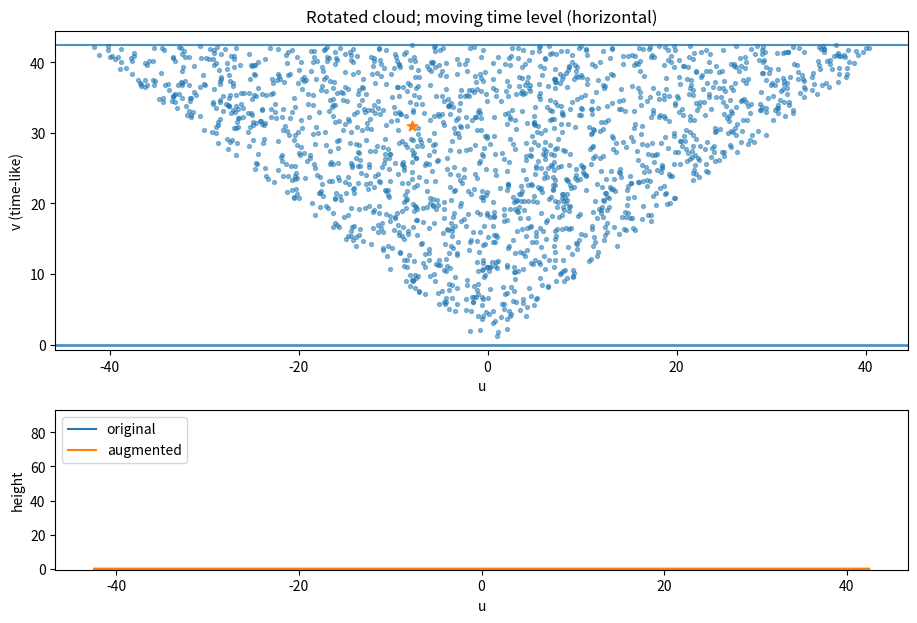

Reproduce this figure in Python.
#!/usr/bin/env python3
"""
png_rsk_water.py

Poisson cloud in the triangle {x>=0, t>=0, x+t<=T}, rotated 45° CCW so that
the anti-diagonal x+t=T is horizontal. Add one extra marked point uniformly.

Compute a discrete last-passage percolation (LPP) / RSK-style height evolution
on a fine grid:
    G[i,j] = W[i,j] + max(G[i-1,j], G[i,j-1])

Compare original vs augmented (with extra point). The discrepancy is shaded
("water") as time advances. Can show a static frame or animate.

Usage examples:
  python png_rsk_water.py --T 60 --intensity 1.0 --grid 450 --seed 0 --mode animate
  python png_rsk_water.py --T 60 --intensity 1.0 --grid 450 --seed 0 --mode static --time_frac 0.7
  python png_rsk_water.py --T 60 --intensity 1.0 --grid 450 --seed 0 --mode animate --save out.mp4
"""

import argparse
import math
import numpy as np
import matplotlib.pyplot as plt

from matplotlib.animation import FuncAnimation

SQRT2 = math.sqrt(2.0)

def sample_poisson_triangle(T: float, intensity: float, rng: np.random.Generator):
    """
    Triangle: x>=0, t>=0, x+t<=T. Area = T^2/2.
    N ~ Poisson(intensity * area), points uniform in triangle.

    Uniform sampling via rejection on [0,T]^2 is fine for moderate sizes.
    """
    area = 0.5 * T * T
    n = rng.poisson(intensity * area)

    # Rejection sampling
    pts = np.empty((n, 2), dtype=float)
    k = 0
    while k < n:
        # batch
        m = max(1024, n - k)
        x = rng.uniform(0.0, T, size=m)
        t = rng.uniform(0.0, T, size=m)
        ok = (x + t) <= T
        x = x[ok]
        t = t[ok]
        take = min(len(x), n - k)
        if take > 0:
            pts[k:k+take, 0] = x[:take]
            pts[k:k+take, 1] = t[:take]
            k += take
    return pts  # (x,t)

def rotate_45_ccw(x: np.ndarray, t: np.ndarray):
    """
    45° CCW rotation:
        u = (x - t)/sqrt(2)
        v = (x + t)/sqrt(2)
    Anti-diagonal x+t=T -> v = T/sqrt(2) (horizontal).
    """
    u = (x - t) / SQRT2
    v = (x + t) / SQRT2
    return u, v

def points_to_grid(u, v, T, gridN):
    """
    Map rotated coordinates (u,v) into a grid W[iv, iu].
    v in [0, Vmax], u in [-Vmax, Vmax], where Vmax=T/sqrt(2).

    We shift u by +Vmax to make it nonnegative.

    Returns:
      W: integer weights (counts) on grid
      meta: dict with coordinate mapping helpers
    """
    Vmax = T / SQRT2
    Umin, Umax = -Vmax, Vmax

    # We'll use a square-ish grid: v has gridN rows, u has 2*gridN cols
    Nv = gridN
    Nu = 2 * gridN

    dv = Vmax / (Nv - 1)
    du = (Umax - Umin) / (Nu - 1)

    iu = np.floor((u - Umin) / du).astype(int)
    iv = np.floor(v / dv).astype(int)

    # clip to be safe
    iu = np.clip(iu, 0, Nu - 1)
    iv = np.clip(iv, 0, Nv - 1)

    W = np.zeros((Nv, Nu), dtype=np.int16)
    for a, b in zip(iv, iu):
        W[a, b] += 1

    meta = dict(
        Vmax=Vmax, Umin=Umin, Umax=Umax,
        Nv=Nv, Nu=Nu, dv=dv, du=du
    )
    return W, meta

def lpp_dp(W: np.ndarray):
    """
    Compute last passage values G with:
      G[i,j] = W[i,j] + max(G[i-1,j], G[i,j-1])
    Boundary: missing indices treated as 0.
    """
    Nv, Nu = W.shape
    G = np.zeros((Nv, Nu), dtype=np.int32)

    # first cell
    G[0, 0] = W[0, 0]

    # first row
    for j in range(1, Nu):
        G[0, j] = W[0, j] + G[0, j-1]

    # first col
    for i in range(1, Nv):
        G[i, 0] = W[i, 0] + G[i-1, 0]

    # interior
    for i in range(1, Nv):
        # local var for speed
        Gi = G[i]
        Gim1 = G[i-1]
        Wi = W[i]
        for j in range(1, Nu):
            Gi[j] = Wi[j] + (Gim1[j] if Gim1[j] >= Gi[j-1] else Gi[j-1])

    return G

def grid_to_coords(meta):
    """
    Build coordinate arrays for plotting.
    """
    Umin, Umax = meta["Umin"], meta["Umax"]
    Vmax = meta["Vmax"]
    Nu, Nv = meta["Nu"], meta["Nv"]
    ugrid = np.linspace(Umin, Umax, Nu)
    vgrid = np.linspace(0.0, Vmax, Nv)
    return ugrid, vgrid

def make_static_plot(u_pts, v_pts, u_extra, v_extra,
                     G0, G1, meta, time_frac=0.7):
    """
    Static snapshot at a chosen time fraction (0..1).
    Shows:
      - point cloud (rotated)
      - step profiles at that time for original vs augmented
      - shaded discrepancy ("water")
    """
    ugrid, vgrid = grid_to_coords(meta)
    Nv = meta["Nv"]
    ti = int(np.clip(round(time_frac * (Nv - 1)), 0, Nv - 1))

    h0 = G0[ti, :]
    h1 = G1[ti, :]
    water = h1 - h0

    fig = plt.figure(figsize=(11, 7))
    gs = fig.add_gridspec(2, 1, height_ratios=[2.0, 1.0], hspace=0.25)

    ax0 = fig.add_subplot(gs[0, 0])
    ax1 = fig.add_subplot(gs[1, 0])

    # Top: cloud + extra
    ax0.scatter(u_pts, v_pts, s=8, alpha=0.5, label="Poisson cloud")
    ax0.scatter([u_extra], [v_extra], s=60, marker="*", label="extra point")
    ax0.axhline(meta["Vmax"], linewidth=1.5, alpha=0.8, label="anti-diagonal (horizontal)")
    ax0.set_title("Rotated Poisson cloud (45° CCW): anti-diagonal is horizontal")
    ax0.set_xlabel("u")
    ax0.set_ylabel("v (time-like)")
    ax0.legend(loc="upper right")

    # Bottom: profiles + water
    ax1.step(ugrid, h0, where="post", linewidth=1.5, label="height (original)")
    ax1.step(ugrid, h1, where="post", linewidth=1.5, label="height (augmented)")
    # shade where discrepancy > 0
    ax1.fill_between(ugrid, h0, h1, step="post", alpha=0.3, label="water = augmented - original")

    ax1.set_title(f"Height profiles at v ≈ {vgrid[ti]:.3f}  (index {ti}/{Nv-1})")
    ax1.set_xlabel("u")
    ax1.set_ylabel("height")
    ax1.legend(loc="upper left")

    plt.show()

def make_animation(u_pts, v_pts, u_extra, v_extra,
                   G0, G1, meta, interval_ms=60, save_path=None):
    """
    Animation over time index i = 0..Nv-1.
    Top panel: points (static) + moving horizontal time line.
    Bottom: two step profiles + shaded water.
    """
    ugrid, vgrid = grid_to_coords(meta)
    Nv = meta["Nv"]

    fig = plt.figure(figsize=(11, 7))
    gs = fig.add_gridspec(2, 1, height_ratios=[2.0, 1.0], hspace=0.25)
    ax0 = fig.add_subplot(gs[0, 0])
    ax1 = fig.add_subplot(gs[1, 0])

    # Top: cloud
    ax0.scatter(u_pts, v_pts, s=8, alpha=0.5)
    ax0.scatter([u_extra], [v_extra], s=60, marker="*")
    ax0.axhline(meta["Vmax"], linewidth=1.5, alpha=0.8)
    time_line = ax0.axhline(vgrid[0], linewidth=2.0, alpha=0.8)
    ax0.set_title("Rotated cloud; moving time level (horizontal)")
    ax0.set_xlabel("u")
    ax0.set_ylabel("v (time-like)")

    # Bottom: initialize profiles
    h0 = G0[0, :]
    h1 = G1[0, :]
    line0, = ax1.step(ugrid, h0, where="post", linewidth=1.5, label="original")
    line1, = ax1.step(ugrid, h1, where="post", linewidth=1.5, label="augmented")
    water_poly = ax1.fill_between(ugrid, h0, h1, step="post", alpha=0.3)

    ax1.set_xlabel("u")
    ax1.set_ylabel("height")
    ax1.legend(loc="upper left")

    # set y-limits generously once
    ymax = int(max(G0.max(), G1.max()))
    ax1.set_ylim(-0.5, ymax + 1.0)

    def update(i):
        nonlocal water_poly
        time_line.set_ydata([vgrid[i], vgrid[i]])
        h0i = G0[i, :]
        h1i = G1[i, :]

        # Update step lines (matplotlib step returns a Line2D, just set ydata)
        line0.set_ydata(h0i)
        line1.set_ydata(h1i)

        # Rebuild the filled region
        water_poly.remove()
        water_poly = ax1.fill_between(ugrid, h0i, h1i, step="post", alpha=0.3)

        ax1.set_title(f"v ≈ {vgrid[i]:.3f}   frame {i+1}/{Nv}")
        return (time_line, line0, line1, water_poly)

    anim = FuncAnimation(fig, update, frames=Nv, interval=interval_ms, blit=False)

    if save_path is not None:
        # If you have ffmpeg installed, mp4 will work:
        #   brew install ffmpeg
        anim.save(save_path, dpi=150)
        print(f"Saved animation to {save_path}")

    plt.show()

def main():
    ap = argparse.ArgumentParser()
    ap.add_argument("--T", type=float, default=60.0, help="Triangle parameter: x+t<=T")
    ap.add_argument("--intensity", type=float, default=1.0, help="Poisson intensity per unit area")
    ap.add_argument("--grid", type=int, default=450, help="Grid resolution for v; u uses 2*grid")
    ap.add_argument("--seed", type=int, default=0, help="Random seed")
    ap.add_argument("--mode", choices=["static", "animate"], default="animate")
    ap.add_argument("--time_frac", type=float, default=0.7, help="For static: time fraction in [0,1]")
    ap.add_argument("--interval_ms", type=int, default=60, help="Animation frame interval (ms)")
    ap.add_argument("--save", type=str, default=None, help="Optional path to save animation (e.g. out.mp4)")
    args = ap.parse_args()

    rng = np.random.default_rng(args.seed)

    # Sample base Poisson cloud
    pts = sample_poisson_triangle(args.T, args.intensity, rng)
    x, t = pts[:, 0], pts[:, 1]
    u_pts, v_pts = rotate_45_ccw(x, t)

    # Extra point uniform in the same triangle
    extra = sample_poisson_triangle(args.T, intensity=0.0, rng=rng)  # returns empty
    # we just sample 1 point by rejection directly
    while True:
        xe = rng.uniform(0.0, args.T)
        te = rng.uniform(0.0, args.T)
        if xe + te <= args.T:
            break
    u_extra, v_extra = rotate_45_ccw(np.array([xe]), np.array([te]))
    u_extra, v_extra = float(u_extra[0]), float(v_extra[0])

    # Discretize to grid weights
    W0, meta = points_to_grid(u_pts, v_pts, args.T, args.grid)
    # augmented weights
    W1 = W0.copy()
    # add extra to augmented grid
    Vmax = meta["Vmax"]
    Umin = meta["Umin"]
    dv = meta["dv"]
    du = meta["du"]
    Nu = meta["Nu"]
    Nv = meta["Nv"]
    iu = int(np.clip(math.floor((u_extra - Umin) / du), 0, Nu - 1))
    iv = int(np.clip(math.floor(v_extra / dv), 0, Nv - 1))
    W1[iv, iu] += 1

    # LPP / RSK heights
    G0 = lpp_dp(W0)
    G1 = lpp_dp(W1)

    if args.mode == "static":
        make_static_plot(u_pts, v_pts, u_extra, v_extra, G0, G1, meta, time_frac=args.time_frac)
    else:
        make_animation(u_pts, v_pts, u_extra, v_extra, G0, G1, meta,
                       interval_ms=args.interval_ms, save_path=args.save)

if __name__ == "__main__":
    main()
